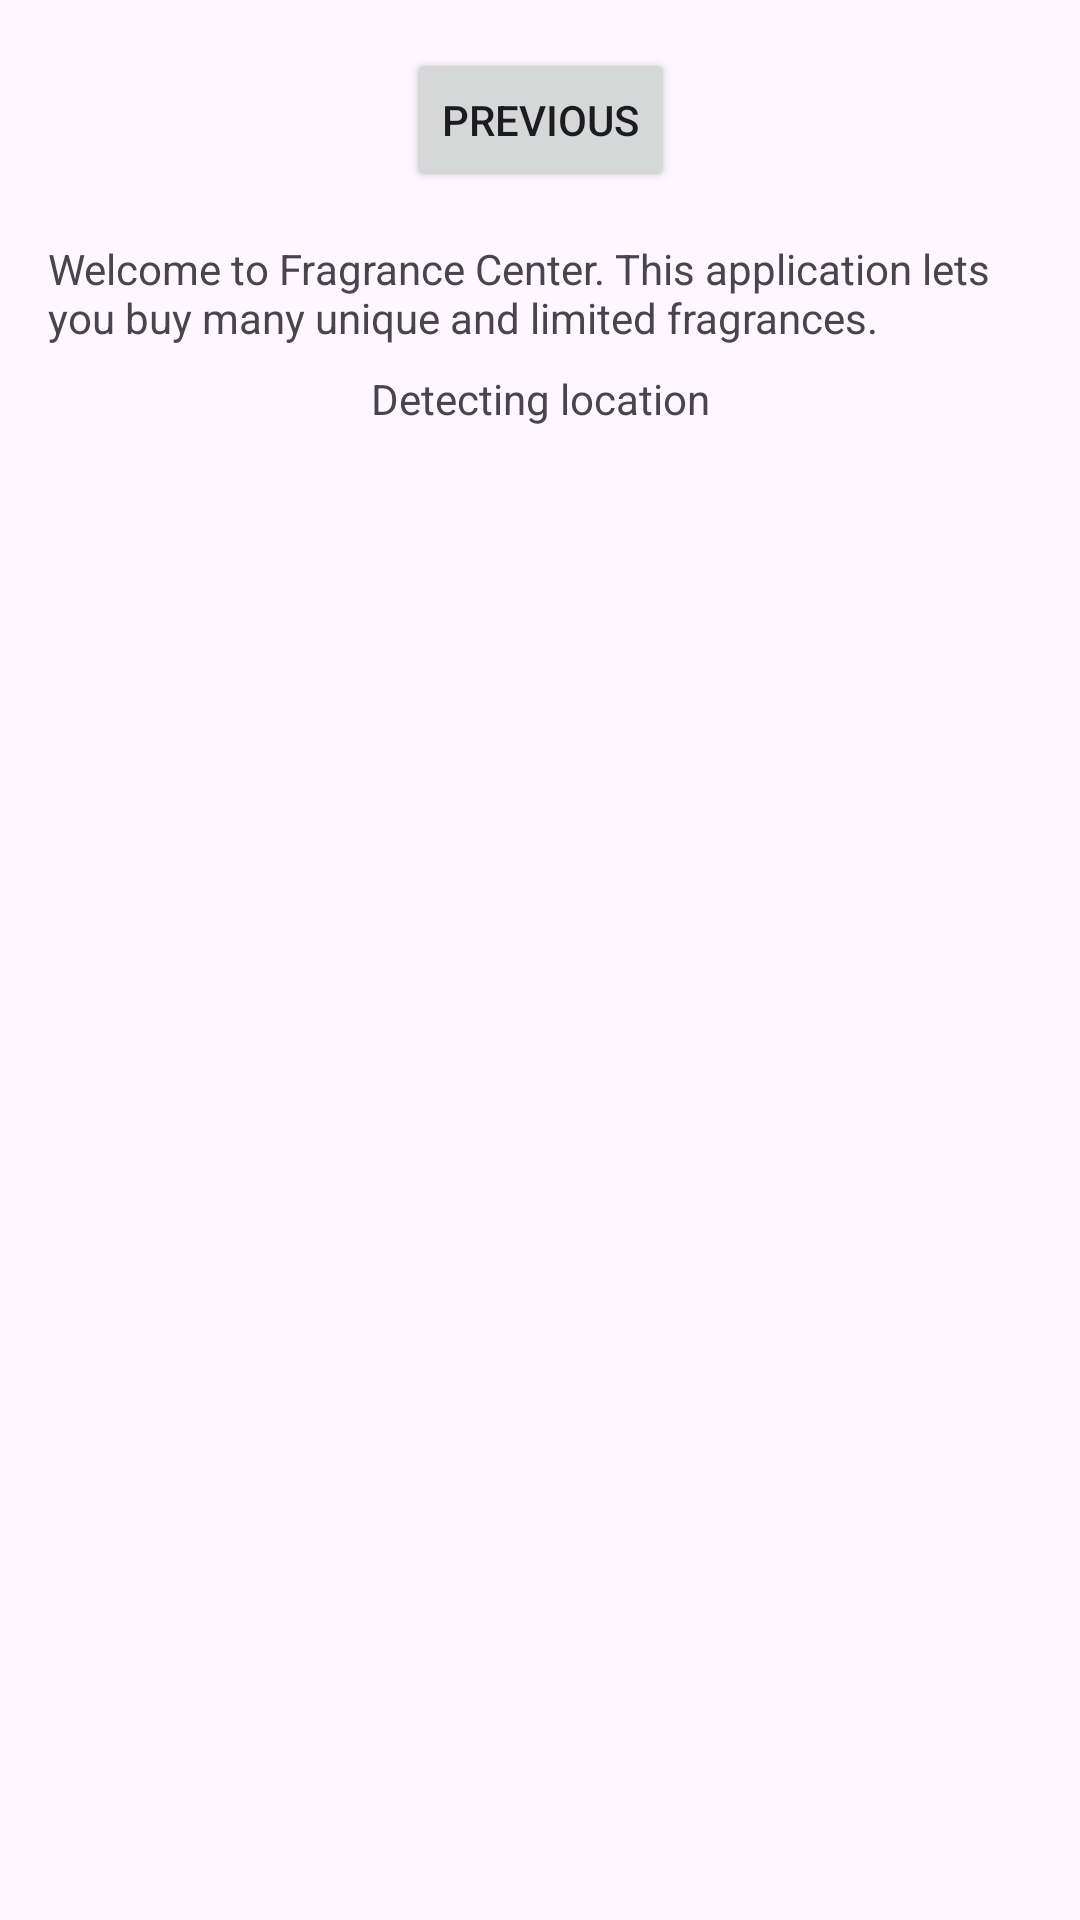

This screen was rendered from an Android layout file. Write that file and the resources it references.
<!-- AndroidManifest.xml: application theme Theme.FragranceCenter -->
<!-- res/layout/fragment_about.xml -->
<?xml version="1.0" encoding="utf-8"?>
<androidx.core.widget.NestedScrollView xmlns:android="http://schemas.android.com/apk/res/android"
    xmlns:app="http://schemas.android.com/apk/res-auto"
    xmlns:tools="http://schemas.android.com/tools"
    android:layout_width="match_parent"
    android:layout_height="match_parent"
    tools:context=".AboutFragment">

    <androidx.constraintlayout.widget.ConstraintLayout
        android:layout_width="match_parent"
        android:layout_height="wrap_content"
        android:padding="16dp">

        <Button
            android:id="@+id/button_second"
            android:layout_width="wrap_content"
            android:layout_height="wrap_content"
            android:text="@string/previous"
            app:layout_constraintTop_toTopOf="parent"
            app:layout_constraintStart_toStartOf="parent"
            app:layout_constraintEnd_toEndOf="parent" />

        <TextView
            android:id="@+id/textview_second"
            android:layout_width="0dp"
            android:layout_height="wrap_content"
            android:layout_marginTop="16dp"
            android:text="@string/description"
            app:layout_constraintTop_toBottomOf="@id/button_second"
            app:layout_constraintStart_toStartOf="parent"
            app:layout_constraintEnd_toEndOf="parent" />

        
        <TextView
            android:id="@+id/txtLocationInfo"
            android:layout_width="wrap_content"
            android:layout_height="wrap_content"
            android:layout_marginTop="8dp"
            android:text="@string/detecting_location"
            android:textSize="14sp"
            app:layout_constraintTop_toBottomOf="@id/textview_second"
            app:layout_constraintStart_toStartOf="parent"
            app:layout_constraintEnd_toEndOf="parent" />

    </androidx.constraintlayout.widget.ConstraintLayout>
</androidx.core.widget.NestedScrollView>
<!-- resources referenced by this layout -->
<resources>
  <string name="description">
  Welcome to Fragrance Center. This application lets you buy many unique and limited fragrances.
  </string>
  <string name="detecting_location">Detecting location</string>
  <string name="previous">Previous</string>
  <style name="Theme.FragranceCenter" parent="Base.Theme.FragranceCenter" />
  <style name="Base.Theme.FragranceCenter" parent="Theme.Material3.DayNight.NoActionBar">
          
          <item name="colorPrimary">@color/brand_primary</item>
          <item name="colorOnPrimary">@color/brand_on_primary</item>
      </style>
  <color name="brand_primary">#9A1B2A</color>
  <color name="brand_on_primary">#FFFFFF</color>
</resources>
